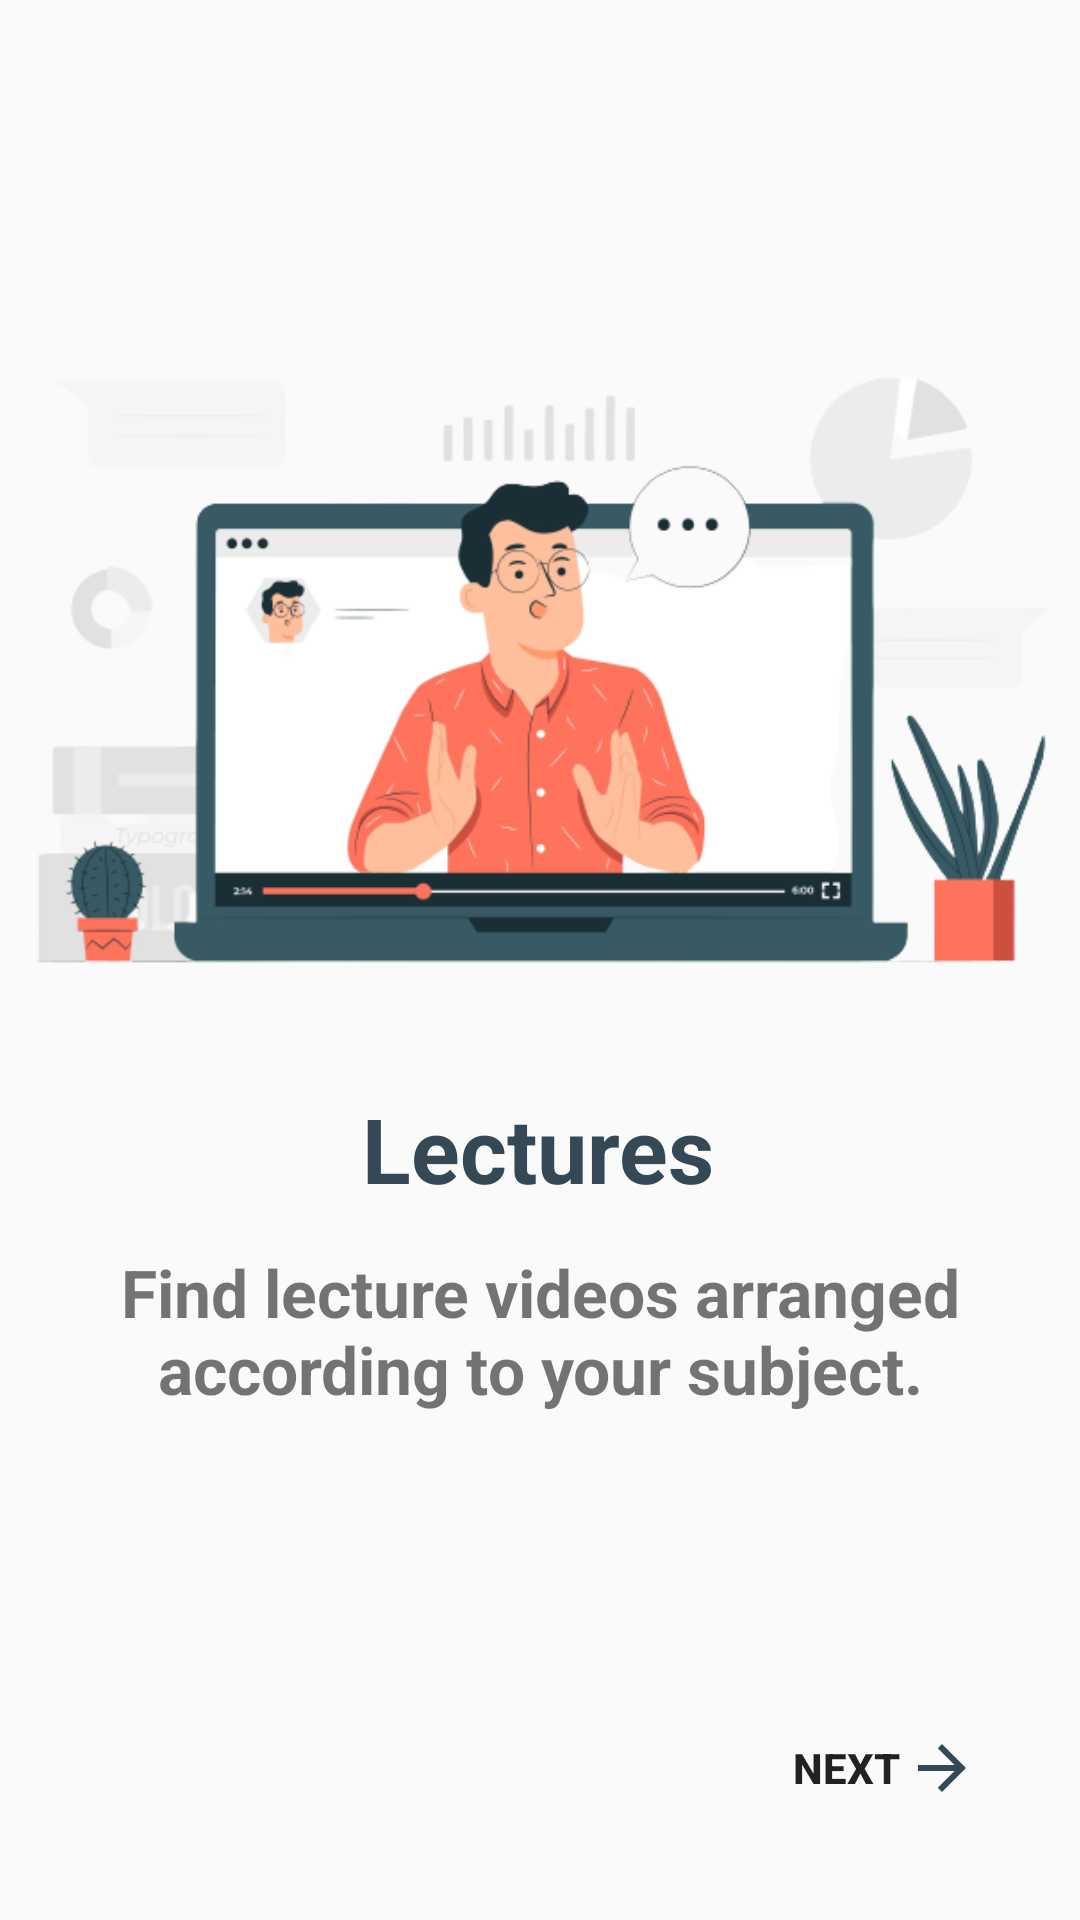

The Android layout XML behind this screen, and the referenced resources:
<!-- AndroidManifest.xml: application theme Base.Theme.Learning_Edge -->
<!-- res/layout/fragment_fourth_screen.xml -->
<?xml version="1.0" encoding="utf-8"?>
<androidx.constraintlayout.widget.ConstraintLayout xmlns:android="http://schemas.android.com/apk/res/android"
    xmlns:app="http://schemas.android.com/apk/res-auto"
    xmlns:tools="http://schemas.android.com/tools"
    android:layout_width="match_parent"
    android:layout_height="match_parent"
    tools:context=".screens.FourthScreen">

    

    <ImageView
        android:id="@+id/imageView2"
        android:layout_width="364dp"
        android:layout_height="450dp"
        android:src="@drawable/lectures"
        app:layout_constraintBottom_toTopOf="@+id/textView"
        app:layout_constraintEnd_toEndOf="parent"
        app:layout_constraintHorizontal_bias="0.489"
        app:layout_constraintStart_toStartOf="parent"
        app:layout_constraintTop_toTopOf="parent"
        app:layout_constraintVertical_bias="0.0"
        android:contentDescription="@string/fourSImg"
        />

    <TextView
        android:id="@+id/textView"
        android:layout_width="wrap_content"
        android:layout_height="wrap_content"
        android:text="@string/fourth_screen_txt"
        android:textAlignment="center"
        android:textColor="@color/text"
        android:textSize="30sp"
        android:textStyle="bold"
        app:layout_constraintBottom_toBottomOf="parent"
        app:layout_constraintEnd_toEndOf="parent"
        app:layout_constraintHorizontal_bias="0.498"
        app:layout_constraintStart_toStartOf="parent"
        app:layout_constraintTop_toTopOf="parent"
        app:layout_constraintVertical_bias="0.605"
        tools:ignore="MissingConstraints" />

    <TextView
        android:id="@+id/textView2"
        android:layout_width="wrap_content"
        android:layout_height="wrap_content"
        android:padding="13dp"
        android:text="@string/fourth_screen_desc"
        android:textAlignment="center"
        android:textSize="22sp"
        android:textStyle="bold"
        app:layout_constraintBottom_toTopOf="@+id/tvNext4"
        app:layout_constraintEnd_toEndOf="parent"
        app:layout_constraintHorizontal_bias="0.494"
        app:layout_constraintStart_toStartOf="parent"
        app:layout_constraintTop_toBottomOf="@+id/textView"
        app:layout_constraintVertical_bias="0.0" />

    <Button
        android:id="@+id/tvNext4"
        android:layout_width="wrap_content"
        android:layout_height="wrap_content"
        android:background="@drawable/nextbtn"
        android:drawableRight="@drawable/baseline_arrow_forward_24"
        android:padding="12dp"
        android:text="@string/nxtBtn"
        android:textSize="14sp"
        android:textStyle="bold"
        app:layout_constraintBottom_toBottomOf="parent"
        app:layout_constraintEnd_toEndOf="parent"
        app:layout_constraintHorizontal_bias="0.919"
        app:layout_constraintStart_toStartOf="parent"
        app:layout_constraintTop_toTopOf="parent"
        app:layout_constraintVertical_bias="0.955" />

</androidx.constraintlayout.widget.ConstraintLayout>
<!-- resources referenced by this layout -->
<resources>
  <color name="text">#344955</color>
  <!-- drawable baseline_arrow_forward_24 (drawable) -->
  <vector android:autoMirrored="true" android:height="24dp"
      android:tint="#344955" android:viewportHeight="24"
      android:viewportWidth="24" android:width="24dp" xmlns:android="http://schemas.android.com/apk/res/android">
      <path android:fillColor="@android:color/white" android:pathData="M12,4l-1.41,1.41L16.17,11H4v2h12.17l-5.58,5.59L12,20l8,-8z"/>
  </vector>
  <!-- drawable lectures: png bitmap (drawable, 87915 bytes) -->
  <string name="fourSImg">Fourth_screen_img</string>
  <string name="fourth_screen_desc">Find lecture videos arranged according to your subject. </string>
  <string name="fourth_screen_txt">Lectures</string>
  <string name="nxtBtn">Next</string>
  <style name="Base.Theme.Learning_Edge" parent="Theme.AppCompat.Light.DarkActionBar">
          
          <item name="android:actionBarItemBackground">@color/text</item>
          
      </style>
</resources>
